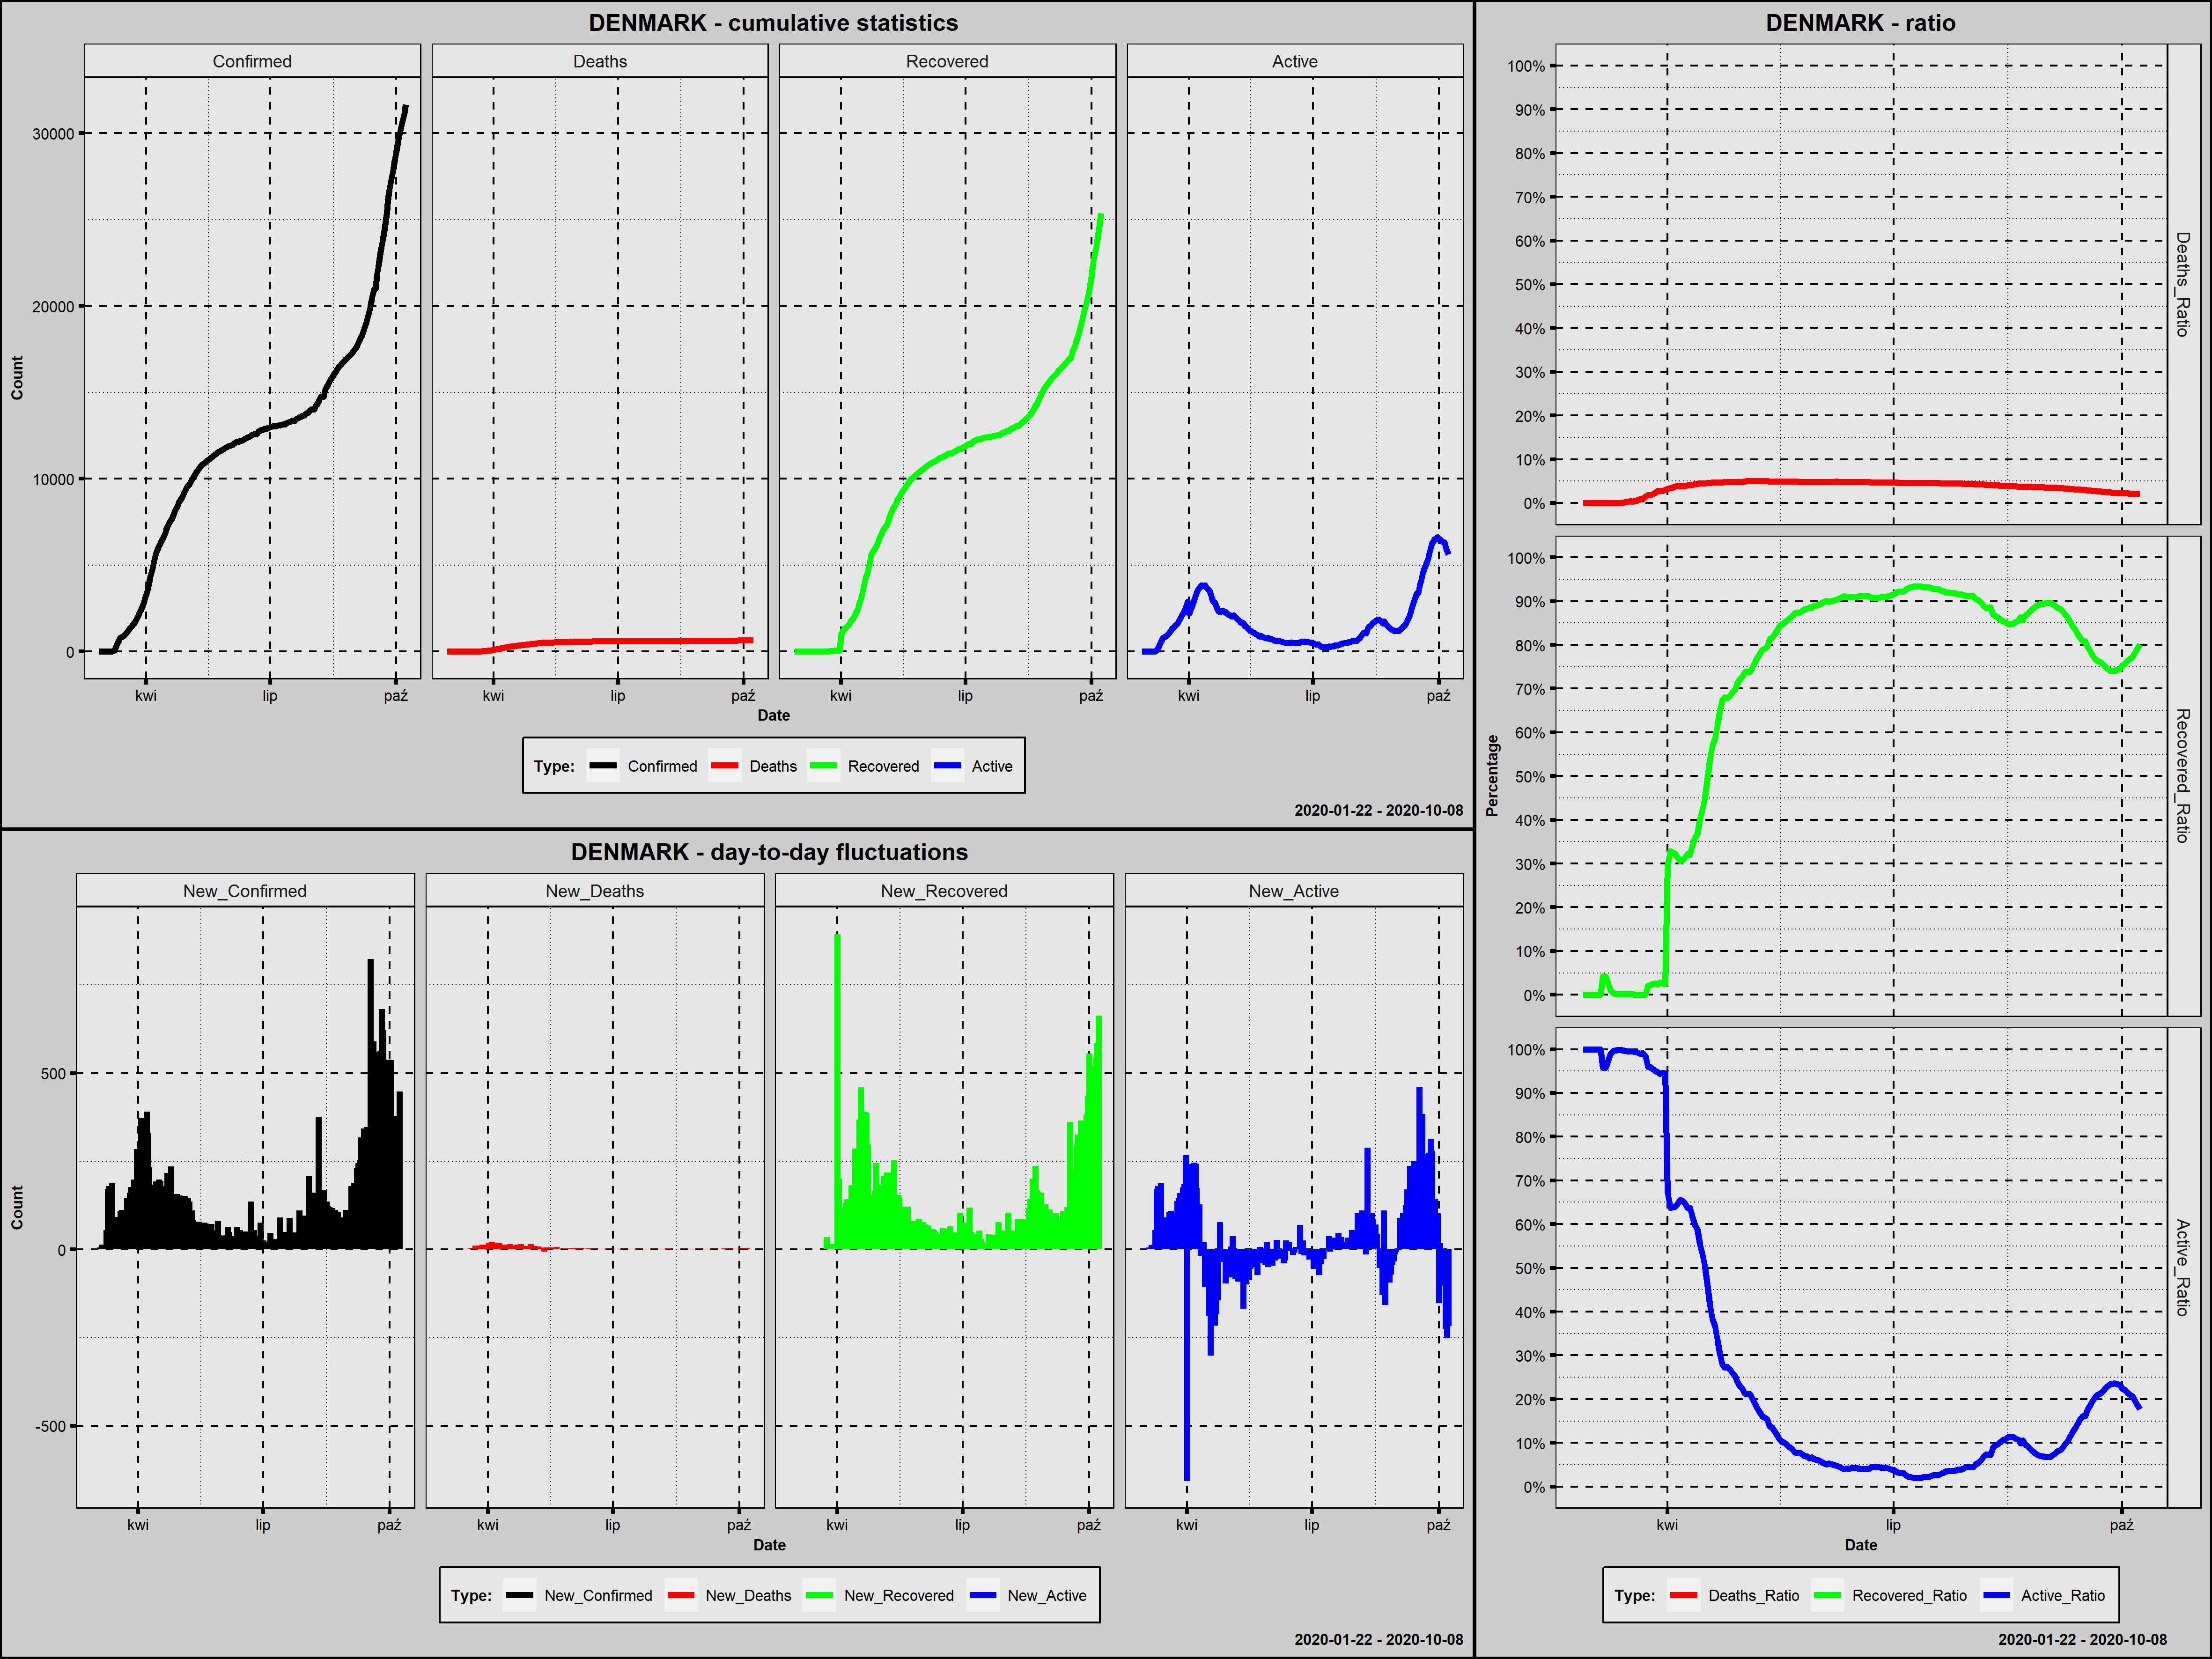

The table this chart was drawn from, first rows:
Country; Date; Confirmed; New_Confirmed; Deaths; New_Deaths; Recovered; New_Recovered; Active; New_Active; Year; Month; Day; Week_Day; Deaths_Ratio; Recovered_Ratio; Active_Ratio; Day_Since_1st_Confirmed; Day_Since_100st_Confirmed; New_Confirmed_Rank
Denmark; 2020-02-27; 1; 1; 0; 0; 0; 0; 1; 1; 2020; luty; 27; czwartek; 0,0000; 0,0000; 1,0000; 1; 0; 208,5
Denmark; 2020-02-28; 1; 0; 0; 0; 0; 0; 1; 0; 2020; luty; 28; piątek; 0,0000; 0,0000; 1,0000; 2; 0; 218,0
Denmark; 2020-02-29; 3; 2; 0; 0; 0; 0; 3; 2; 2020; luty; 29; sobota; 0,0000; 0,0000; 1,0000; 3; 0; 205,5
Denmark; 2020-03-01; 4; 1; 0; 0; 0; 0; 4; 1; 2020; marzec; 1; niedziela; 0,0000; 0,0000; 1,0000; 4; 0; 208,5
Denmark; 2020-03-02; 4; 0; 0; 0; 0; 0; 4; 0; 2020; marzec; 2; poniedziałek; 0,0000; 0,0000; 1,0000; 5; 0; 218,0
Denmark; 2020-03-03; 6; 2; 0; 0; 0; 0; 6; 2; 2020; marzec; 3; wtorek; 0,0000; 0,0000; 1,0000; 6; 0; 205,5
Denmark; 2020-03-04; 11; 5; 0; 0; 0; 0; 11; 5; 2020; marzec; 4; środa; 0,0000; 0,0000; 1,0000; 7; 0; 202,0
Denmark; 2020-03-05; 11; 0; 0; 0; 0; 0; 11; 0; 2020; marzec; 5; czwartek; 0,0000; 0,0000; 1,0000; 8; 0; 218,0
Denmark; 2020-03-06; 24; 13; 0; 0; 1; 1; 23; 12; 2020; marzec; 6; piątek; 0,0000; 0,0417; 0,9583; 9; 0; 197,5
Denmark; 2020-03-07; 24; 0; 0; 0; 1; 0; 23; 0; 2020; marzec; 7; sobota; 0,0000; 0,0417; 0,9583; 10; 0; 218,0
Denmark; 2020-03-08; 37; 13; 0; 0; 1; 0; 36; 13; 2020; marzec; 8; niedziela; 0,0000; 0,0270; 0,9730; 11; 0; 197,5
Denmark; 2020-03-09; 92; 55; 0; 0; 1; 0; 91; 55; 2020; marzec; 9; poniedziałek; 0,0000; 0,0109; 0,9891; 12; 0; 147,0
Denmark; 2020-03-10; 264; 172; 0; 0; 1; 0; 263; 172; 2020; marzec; 10; wtorek; 0,0000; 0,0038; 0,9962; 13; 1; 62,0
Denmark; 2020-03-11; 444; 180; 0; 0; 1; 0; 443; 180; 2020; marzec; 11; środa; 0,0000; 0,0023; 0,9977; 14; 2; 55,0
Denmark; 2020-03-12; 617; 173; 0; 0; 1; 0; 616; 173; 2020; marzec; 12; czwartek; 0,0000; 0,0016; 0,9984; 15; 3; 61,0
Denmark; 2020-03-13; 804; 187; 0; 0; 1; 0; 803; 187; 2020; marzec; 13; piątek; 0,0000; 0,0012; 0,9988; 16; 4; 52,0
Denmark; 2020-03-14; 836; 32; 1; 1; 1; 0; 834; 31; 2020; marzec; 14; sobota; 0,0012; 0,0012; 0,9976; 17; 5; 178,0
Denmark; 2020-03-15; 875; 39; 2; 1; 1; 0; 872; 38; 2020; marzec; 15; niedziela; 0,0023; 0,0011; 0,9966; 18; 6; 169,0
Denmark; 2020-03-16; 933; 58; 3; 1; 1; 0; 929; 57; 2020; marzec; 16; poniedziałek; 0,0032; 0,0011; 0,9957; 19; 7; 143,5
Denmark; 2020-03-17; 1025; 92; 4; 1; 1; 0; 1020; 91; 2020; marzec; 17; wtorek; 0,0039; 0,0010; 0,9951; 20; 8; 114,0
Denmark; 2020-03-18; 1116; 91; 4; 0; 1; 0; 1111; 91; 2020; marzec; 18; środa; 0,0036; 0,0009; 0,9955; 21; 9; 115,5
Denmark; 2020-03-19; 1225; 109; 6; 2; 1; 0; 1218; 107; 2020; marzec; 19; czwartek; 0,0049; 0,0008; 0,9943; 22; 10; 105,5
Denmark; 2020-03-20; 1337; 112; 9; 3; 1; 0; 1327; 109; 2020; marzec; 20; piątek; 0,0067; 0,0007; 0,9925; 23; 11; 100,0
Denmark; 2020-03-21; 1420; 83; 13; 4; 1; 0; 1406; 79; 2020; marzec; 21; sobota; 0,0092; 0,0007; 0,9901; 24; 12; 122,0
Denmark; 2020-03-22; 1514; 94; 13; 0; 1; 0; 1500; 94; 2020; marzec; 22; niedziela; 0,0086; 0,0007; 0,9908; 25; 13; 112,5
Denmark; 2020-03-23; 1572; 58; 24; 11; 1; 0; 1547; 47; 2020; marzec; 23; poniedziałek; 0,0153; 0,0006; 0,9841; 26; 14; 143,5
Denmark; 2020-03-24; 1718; 146; 32; 8; 36; 35; 1650; 103; 2020; marzec; 24; wtorek; 0,0186; 0,0210; 0,9604; 27; 15; 79,5
Denmark; 2020-03-25; 1862; 144; 34; 2; 41; 5; 1787; 137; 2020; marzec; 25; środa; 0,0183; 0,0220; 0,9597; 28; 16; 82,5
Denmark; 2020-03-26; 2023; 161; 41; 7; 50; 9; 1932; 145; 2020; marzec; 26; czwartek; 0,0203; 0,0247; 0,9550; 29; 17; 69,5
Denmark; 2020-03-27; 2200; 177; 52; 11; 57; 7; 2091; 159; 2020; marzec; 27; piątek; 0,0236; 0,0259; 0,9505; 30; 18; 58,5
Denmark; 2020-03-28; 2366; 166; 65; 13; 57; 0; 2244; 153; 2020; marzec; 28; sobota; 0,0275; 0,0241; 0,9484; 31; 19; 67,0
Denmark; 2020-03-29; 2564; 198; 72; 7; 73; 16; 2419; 175; 2020; marzec; 29; niedziela; 0,0281; 0,0285; 0,9434; 32; 20; 46,5
Denmark; 2020-03-30; 2755; 191; 77; 5; 73; 0; 2605; 186; 2020; marzec; 30; poniedziałek; 0,0279; 0,0265; 0,9456; 33; 21; 50,0
Denmark; 2020-03-31; 3039; 284; 90; 13; 77; 4; 2872; 267; 2020; marzec; 31; wtorek; 0,0296; 0,0253; 0,9450; 34; 22; 36,0
Denmark; 2020-04-01; 3290; 251; 104; 14; 971; 894; 2215; -657; 2020; kwiecień; 1; środa; 0,0316; 0,2951; 0,6733; 35; 23; 39,0
Denmark; 2020-04-02; 3573; 283; 123; 19; 1172; 201; 2278; 63; 2020; kwiecień; 2; czwartek; 0,0344; 0,3280; 0,6376; 36; 24; 37,0
Denmark; 2020-04-03; 3946; 373; 139; 16; 1287; 115; 2520; 242; 2020; kwiecień; 3; piątek; 0,0352; 0,3262; 0,6386; 37; 25; 22,0
Denmark; 2020-04-04; 4269; 323; 161; 22; 1379; 92; 2729; 209; 2020; kwiecień; 4; sobota; 0,0377; 0,3230; 0,6393; 38; 26; 30,0
Denmark; 2020-04-05; 4561; 292; 179; 18; 1429; 50; 2953; 224; 2020; kwiecień; 5; niedziela; 0,0392; 0,3133; 0,6474; 39; 27; 35,0
Denmark; 2020-04-06; 4875; 314; 187; 8; 1489; 60; 3199; 246; 2020; kwiecień; 6; poniedziałek; 0,0384; 0,3054; 0,6562; 40; 28; 33,0
Denmark; 2020-04-07; 5266; 391; 203; 16; 1621; 132; 3442; 243; 2020; kwiecień; 7; wtorek; 0,0385; 0,3078; 0,6536; 41; 29; 18,0
Denmark; 2020-04-08; 5597; 331; 218; 15; 1763; 142; 3616; 174; 2020; kwiecień; 8; środa; 0,0389; 0,3150; 0,6461; 42; 30; 29,0
Denmark; 2020-04-09; 5830; 233; 237; 19; 1883; 120; 3710; 94; 2020; kwiecień; 9; czwartek; 0,0407; 0,3230; 0,6364; 43; 31; 42,0
Denmark; 2020-04-10; 6014; 184; 247; 10; 1929; 46; 3838; 128; 2020; kwiecień; 10; piątek; 0,0411; 0,3208; 0,6382; 44; 32; 53,0
Denmark; 2020-04-11; 6191; 177; 260; 13; 2111; 182; 3820; -18; 2020; kwiecień; 11; sobota; 0,0420; 0,3410; 0,6170; 45; 33; 58,5
Denmark; 2020-04-12; 6369; 178; 273; 13; 2291; 180; 3805; -15; 2020; kwiecień; 12; niedziela; 0,0429; 0,3597; 0,5974; 46; 34; 57,0
Denmark; 2020-04-13; 6513; 144; 285; 12; 2403; 112; 3825; 20; 2020; kwiecień; 13; poniedziałek; 0,0438; 0,3690; 0,5873; 47; 35; 82,5
Denmark; 2020-04-14; 6706; 193; 299; 14; 2689; 286; 3718; -107; 2020; kwiecień; 14; wtorek; 0,0446; 0,4010; 0,5544; 48; 36; 49,0
Denmark; 2020-04-15; 6876; 170; 309; 10; 2925; 236; 3642; -76; 2020; kwiecień; 15; środa; 0,0449; 0,4254; 0,5297; 49; 37; 63,0
Denmark; 2020-04-16; 7074; 198; 321; 12; 3203; 278; 3550; -92; 2020; kwiecień; 16; czwartek; 0,0454; 0,4528; 0,5018; 50; 38; 46,5
Denmark; 2020-04-17; 7268; 194; 336; 15; 3571; 368; 3361; -189; 2020; kwiecień; 17; piątek; 0,0462; 0,4913; 0,4624; 51; 39; 48,0
Denmark; 2020-04-18; 7437; 169; 346; 10; 4031; 460; 3060; -301; 2020; kwiecień; 18; sobota; 0,0465; 0,5420; 0,4115; 52; 40; 64,0
Denmark; 2020-04-19; 7580; 143; 355; 9; 4328; 297; 2897; -163; 2020; kwiecień; 19; niedziela; 0,0468; 0,5710; 0,3822; 53; 41; 84,0
Denmark; 2020-04-20; 7711; 131; 364; 9; 4499; 171; 2848; -49; 2020; kwiecień; 20; poniedziałek; 0,0472; 0,5835; 0,3693; 54; 42; 90,0
Denmark; 2020-04-21; 7891; 180; 370; 6; 4889; 390; 2632; -216; 2020; kwiecień; 21; wtorek; 0,0469; 0,6196; 0,3335; 55; 43; 55,0
Denmark; 2020-04-22; 8108; 217; 384; 14; 5276; 387; 2448; -184; 2020; kwiecień; 22; środa; 0,0474; 0,6507; 0,3019; 56; 44; 44,0
Denmark; 2020-04-23; 8271; 163; 394; 10; 5573; 297; 2304; -144; 2020; kwiecień; 23; czwartek; 0,0476; 0,6738; 0,2786; 57; 45; 68,0
Denmark; 2020-04-24; 8408; 137; 403; 9; 5715; 142; 2290; -14; 2020; kwiecień; 24; piątek; 0,0479; 0,6797; 0,2724; 58; 46; 85,0
Denmark; 2020-04-25; 8643; 235; 418; 15; 5858; 143; 2367; 77; 2020; kwiecień; 25; sobota; 0,0484; 0,6778; 0,2739; 59; 47; 41,0
Denmark; 2020-04-26; 8773; 130; 422; 4; 5994; 136; 2357; -10; 2020; kwiecień; 26; niedziela; 0,0481; 0,6832; 0,2687; 60; 48; 91,0
... 165 more rows
